Labelled photos from "Learning", an image-classification folder in Amram15/RadarTesting. The possible labels are: drinking, falling, picking up, sitting, standing, walking.

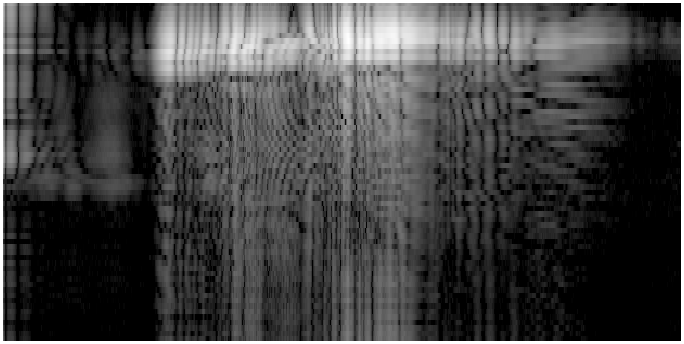
Label: standing

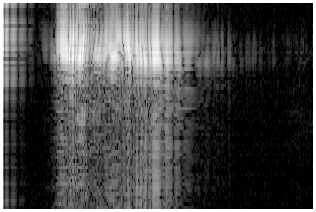
Label: sitting

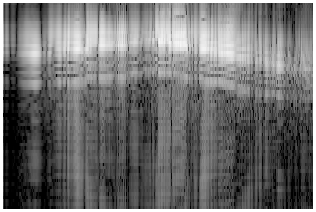
Label: walking

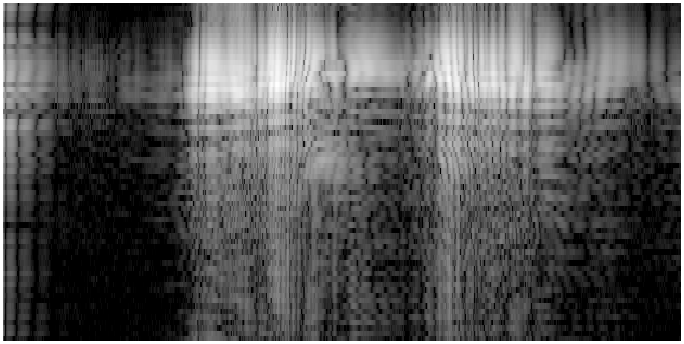
Label: picking up

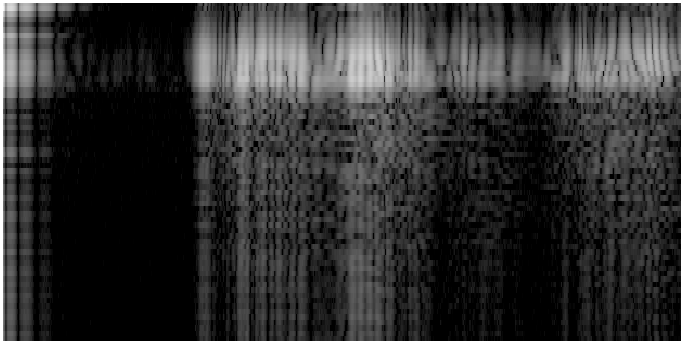
Label: drinking

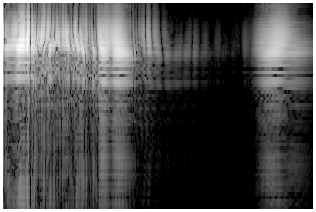
Label: sitting
